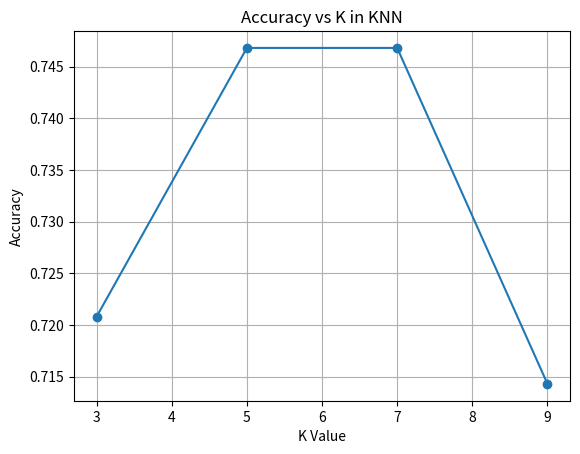

The matplotlib source for this figure:
import matplotlib.pyplot as plt
# K values and corresponding accuracies 
k_values = [3, 5, 7, 9]
accuracies = [0.7208, 0.7468, 0.7468, 0.7143]
# plot
plt.figure()
plt.plot(k_values, accuracies, marker='o')
# Labels and title
plt.xlabel("K Value")
plt.ylabel("Accuracy")
plt.title("Accuracy vs K in KNN")

# grid
plt.grid()

# save the figure 
plt.savefig("accuracy_vs_k.png")

# show graph
plt.show()
